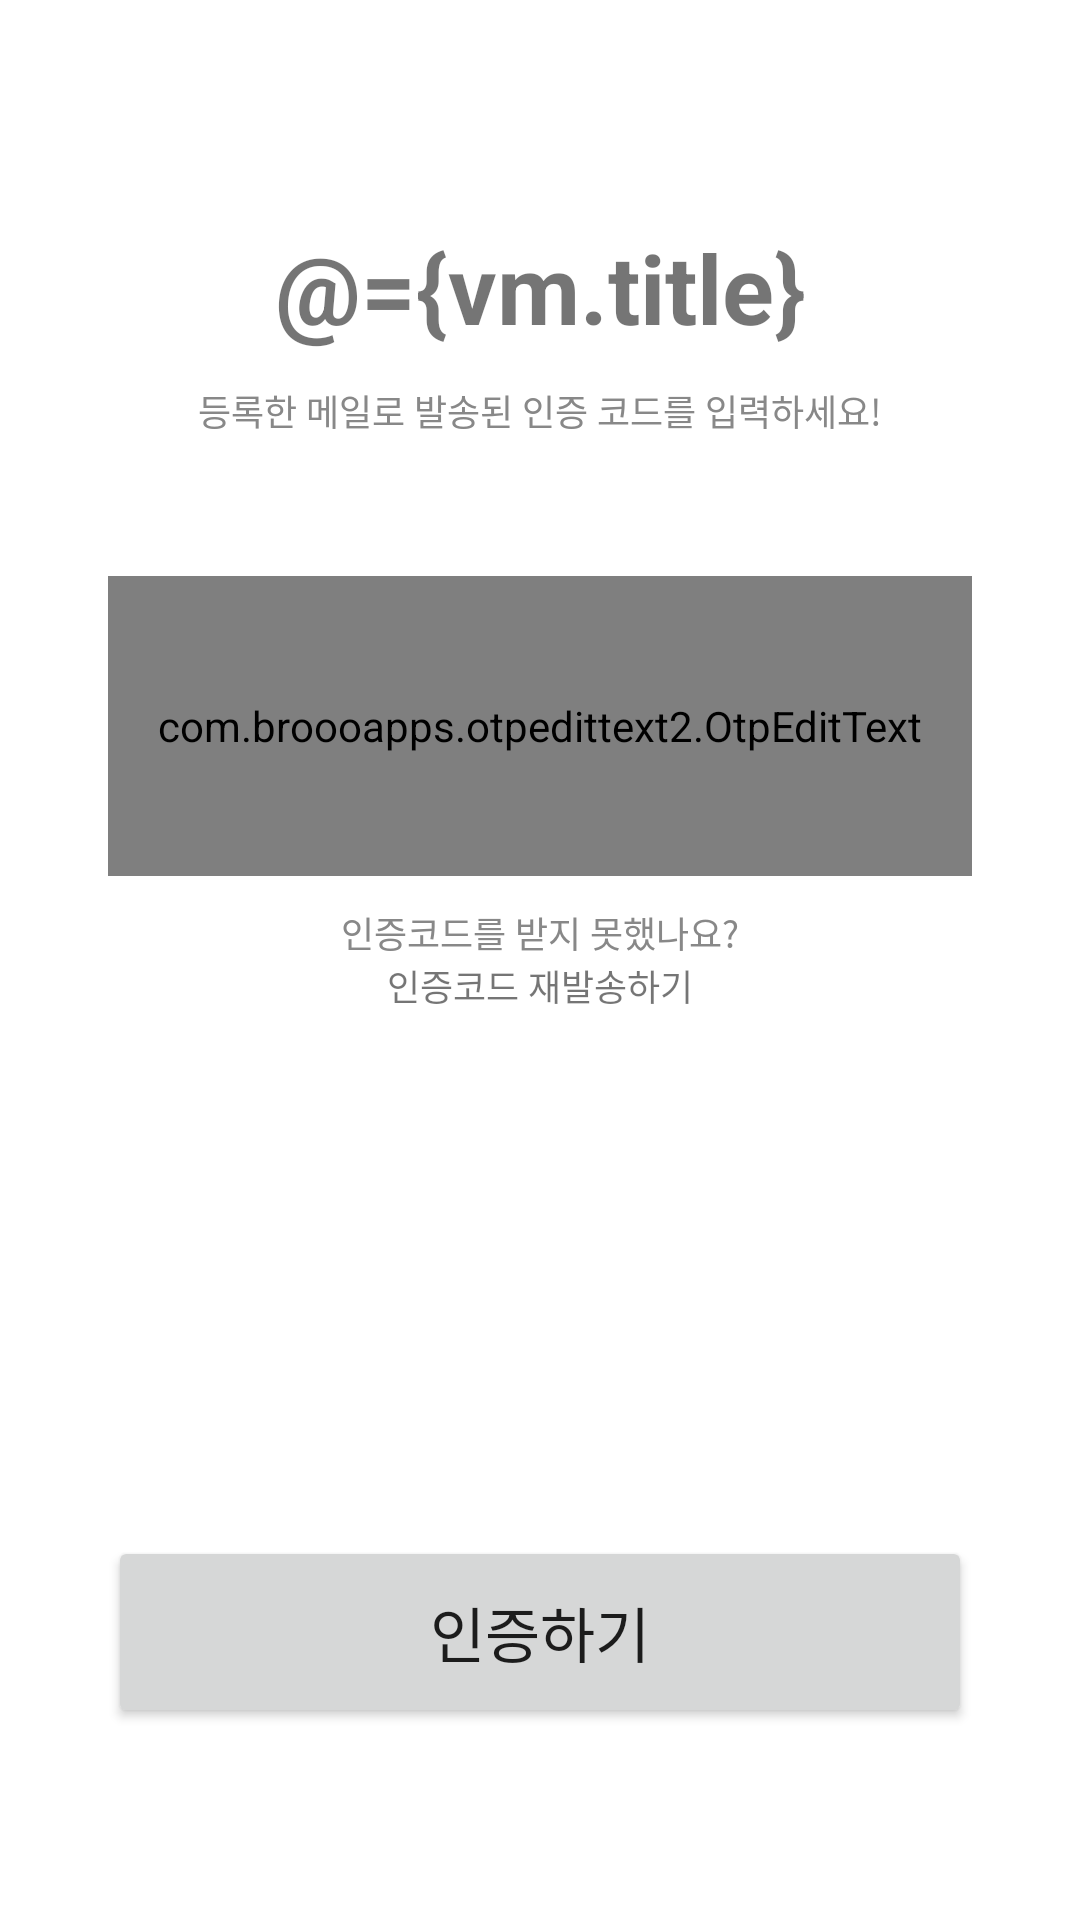

This screen was rendered from an Android layout file. Write that file and the resources it references.
<!-- AndroidManifest.xml: application theme Theme.Plays -->
<!-- res/layout/fragment_auth_mail.xml -->
<?xml version="1.0" encoding="utf-8"?>
<layout>

    <data>
        <variable
            name="vm"
            type="com.ehyundai.project.plays.view.login.SignUpViewModel" />
    </data>

    <FrameLayout xmlns:android="http://schemas.android.com/apk/res/android"
        xmlns:tools="http://schemas.android.com/tools"
        android:layout_width="match_parent"
        android:layout_height="match_parent"
        tools:context=".view.account.AuthMailFragment">

        <androidx.constraintlayout.widget.ConstraintLayout xmlns:app="http://schemas.android.com/apk/res-auto"
            android:layout_width="match_parent"
            android:layout_height="match_parent">

            <TextView
                android:id="@+id/title"
                android:layout_width="match_parent"
                android:layout_height="0dp"
                android:gravity="center"
                android:text="@={vm.title}"
                android:textSize="32sp"
                android:textStyle="bold"
                app:layout_constraintHeight_percent="0.1"
                app:layout_constraintTop_toTopOf="@id/guide_top" />

            <TextView
                android:id="@+id/sub_title"
                android:layout_width="match_parent"
                android:layout_height="0dp"
                android:gravity="center_horizontal"
                android:text="등록한 메일로 발송된 인증 코드를 입력하세요!"
                android:textColor="#888888"
                android:textSize="12sp"
                app:layout_constraintHeight_percent="0.1"
                app:layout_constraintTop_toBottomOf="@+id/title" />

            <androidx.constraintlayout.widget.ConstraintLayout
                android:id="@+id/lv_input"
                android:layout_width="0dp"
                android:layout_height="0dp"
                app:layout_constraintBottom_toTopOf="@id/tv_check_code"
                app:layout_constraintEnd_toEndOf="parent"
                app:layout_constraintHeight_percent="0.4"
                app:layout_constraintStart_toStartOf="parent"
                app:layout_constraintWidth_percent="0.8">

                <com.broooapps.otpedittext2.OtpEditText
                    android:id="@+id/et_code"
                    android:layout_width="match_parent"
                    android:layout_height="100dp"
                    android:clickable="false"
                    android:cursorVisible="false"
                    android:digits="0123456789"
                    android:inputType="number"
                    android:maxLength="4"
                    android:padding="8dp"
                    android:textSize="30sp"
                    app:layout_constraintTop_toTopOf="parent"
                    app:oev_primary_color="@color/black"
                    app:oev_secondary_color="@color/light_gray" />

                <TextView
                    android:id="@+id/tv_retry"
                    android:layout_width="match_parent"
                    android:layout_height="wrap_content"
                    android:layout_marginTop="10dp"
                    android:gravity="center"
                    android:text="인증코드를 받지 못했나요?"
                    android:textColor="#888888"
                    android:textSize="12sp"
                    app:layout_constraintBottom_toTopOf="@id/btn_retry"
                    app:layout_constraintEnd_toEndOf="parent"
                    app:layout_constraintStart_toStartOf="parent"
                    app:layout_constraintTop_toBottomOf="@id/et_code" />

                <TextView
                    android:id="@+id/btn_retry"
                    android:layout_width="match_parent"
                    android:layout_height="wrap_content"
                    android:gravity="center"
                    android:text="인증코드 재발송하기"
                    android:textSize="12sp"
                    app:layout_constraintEnd_toEndOf="parent"
                    app:layout_constraintStart_toStartOf="parent"
                    app:layout_constraintTop_toBottomOf="@+id/tv_retry" />


            </androidx.constraintlayout.widget.ConstraintLayout>

            <TextView
                android:id="@+id/tv_check_code"
                android:layout_width="wrap_content"
                android:layout_height="0dp"
                android:gravity="center"
                android:text="인증코드가 일치하지 않습니다! \n 다시 확인해주세요!"
                android:visibility="invisible"
                app:layout_constraintBottom_toTopOf="@id/btn_sign_up"
                app:layout_constraintEnd_toEndOf="parent"
                app:layout_constraintHeight_percent="0.1"
                app:layout_constraintStart_toStartOf="parent" />

            <Button
                android:id="@+id/btn_sign_up"
                android:layout_width="0dp"
                android:layout_height="0dp"
                android:gravity="center"
                android:text="인증하기"
                android:textSize="20dp"
                app:layout_constraintBottom_toBottomOf="@id/guide_bottom"
                app:layout_constraintEnd_toEndOf="parent"
                app:layout_constraintHeight_percent="0.1"
                app:layout_constraintStart_toStartOf="parent"
                app:layout_constraintWidth_percent="0.8" />


            <androidx.constraintlayout.widget.Guideline
                android:id="@+id/guide_top"
                android:layout_width="0dp"
                android:layout_height="0dp"
                android:orientation="horizontal"
                app:layout_constraintGuide_percent="0.1" />

            <androidx.constraintlayout.widget.Guideline
                android:id="@+id/guide_bottom"
                android:layout_width="0dp"
                android:layout_height="0dp"
                android:orientation="horizontal"
                app:layout_constraintGuide_percent="0.9" />


        </androidx.constraintlayout.widget.ConstraintLayout>

    </FrameLayout>
</layout>
<!-- resources referenced by this layout -->
<resources>
  <color name="black">#FF000000</color>
  <style name="Theme.Plays" parent="Theme.MaterialComponents.DayNight.NoActionBar">
          <item name="colorPrimary">@color/main_color</item>
          <item name="android:statusBarColor">@color/transparent</item>
          <item name="android:windowLightStatusBar">true</item>
      </style>
  <color name="main_color">#776B5D</color>
  <color name="transparent">#00000000</color>
</resources>
